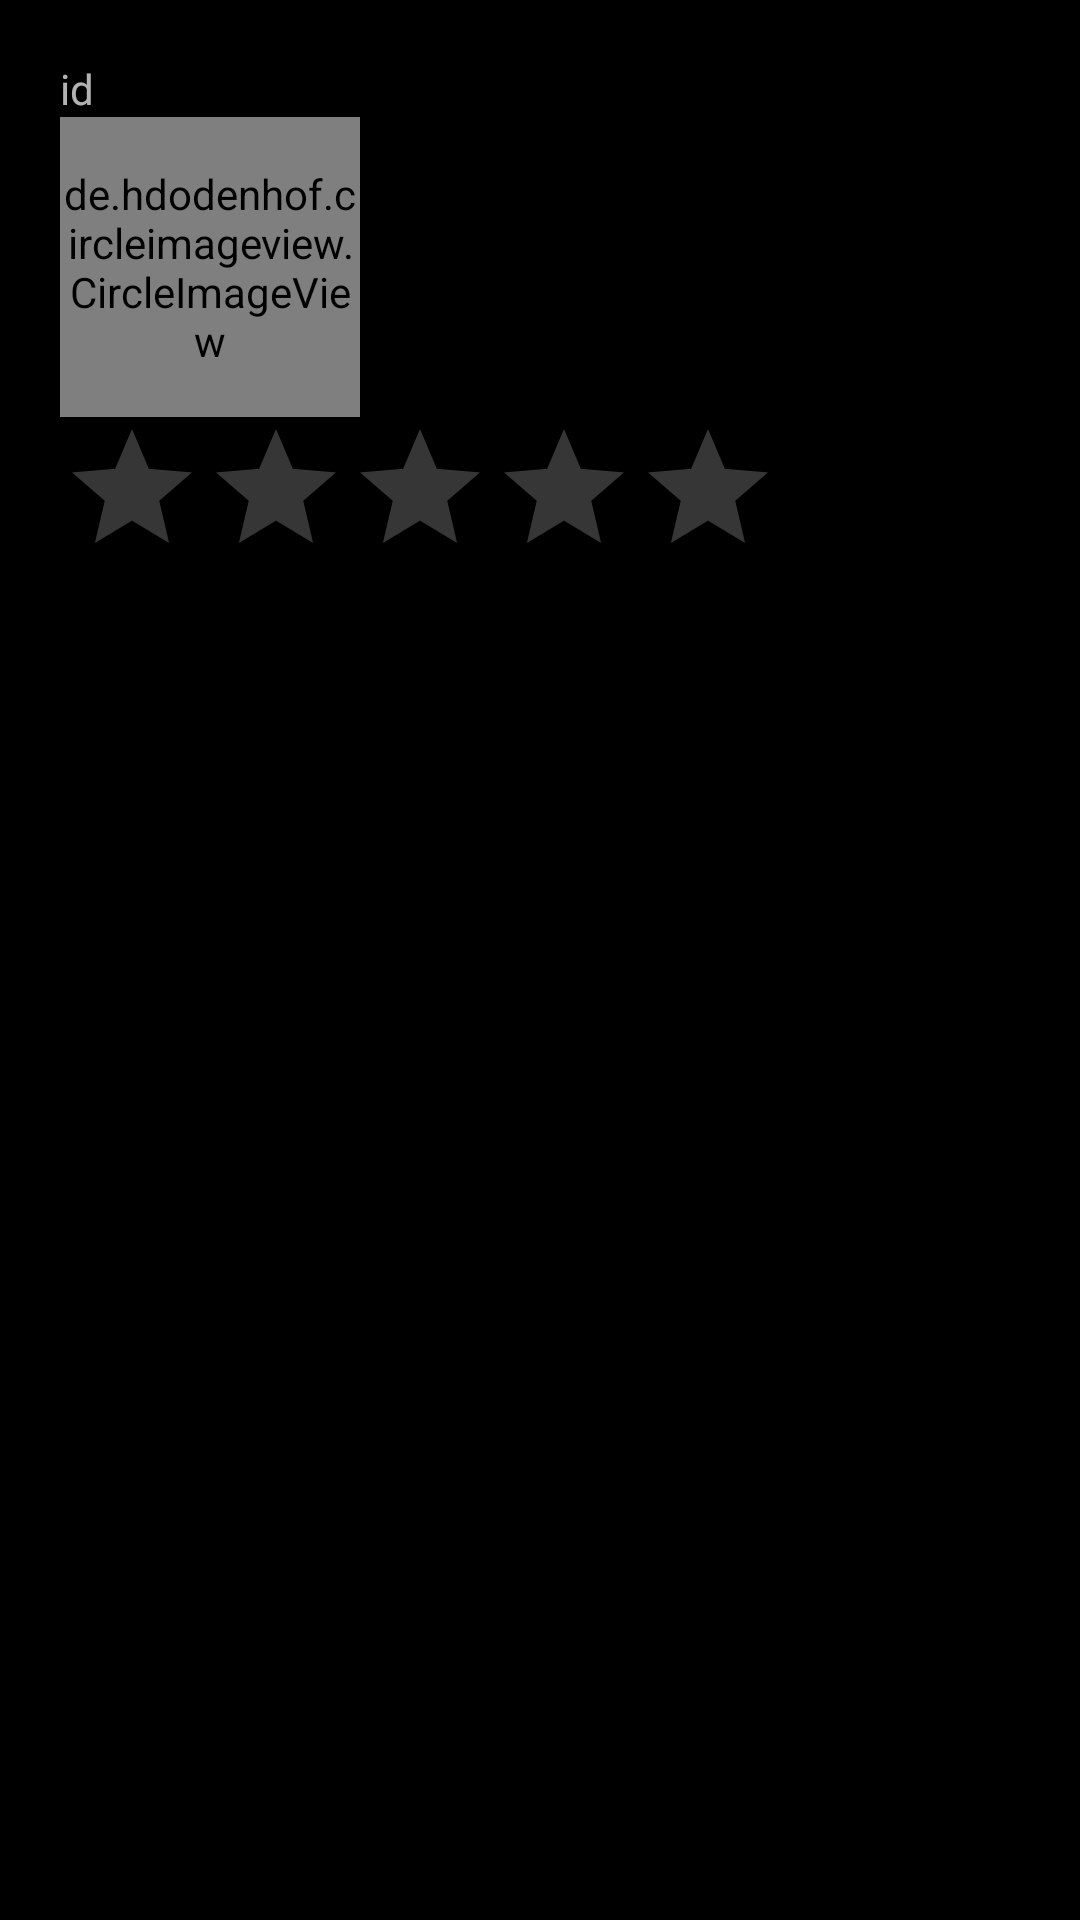

The Android layout XML behind this screen, and the referenced resources:
<!-- AndroidManifest.xml: application theme AppTheme -->
<!-- res/layout/star_edit_item.xml -->
<?xml version="1.0" encoding="utf-8"?>
<LinearLayout
    xmlns:app="http://schemas.android.com/apk/res-auto"
    xmlns:android="http://schemas.android.com/apk/res/android"
    android:orientation="vertical"
    android:padding="20dp"
    android:layout_width="match_parent"
    android:layout_height="match_parent">

    <TextView
        android:id="@+id/idss"
        android:layout_width="wrap_content"
        android:layout_height="wrap_content"
        android:layout_alignParentStart="true"
        android:layout_alignParentTop="true"
        android:text="id"
        android:visibility="visible"/>

    <de.hdodenhof.circleimageview.CircleImageView
        android:id="@+id/img"
        android:layout_width="100dp"
        android:layout_height="100dp"
        android:layout_alignParentStart="true"
        android:layout_alignParentTop="true"
        android:src="@mipmap/star" />

    <RatingBar
        android:id="@+id/ratingBar"
        android:layout_width="wrap_content"
        android:layout_height="wrap_content"
        android:numStars="5"
        android:stepSize="0.1"
        android:clickable="true" />
</LinearLayout>
<!-- resources referenced by this layout -->
<resources>
  <!-- mipmap star: png bitmap (mipmap-hdpi, 50179 bytes) -->
  <style name="AppTheme" parent="Theme.AppCompat">
          <item name="colorPrimary">#F44336</item>
          <item name="colorPrimaryDark">#D32F2F</item>
          <item name="colorAccent">#2196F3</item>
          <item name="android:windowBackground">@android:color/black</item>
          <item name="actionBarStyle">@style/ActionBarStyle</item>
      </style>
  <style name="ActionBarStyle" parent="Widget.AppCompat.ActionBar">
          <item name="background">@color/colorPrimary</item>
          <item name="titleTextStyle">@style/ActionBarTitleStyle</item>
      </style>
  <color name="colorPrimary">#F44336</color>
  <style name="ActionBarTitleStyle" parent="TextAppearance.AppCompat.Widget.ActionBar.Title">
          <item name="android:textColor">@android:color/white</item>
          <item name="android:textSize">20sp</item>
          <item name="android:textStyle">bold</item>
      </style>
</resources>
